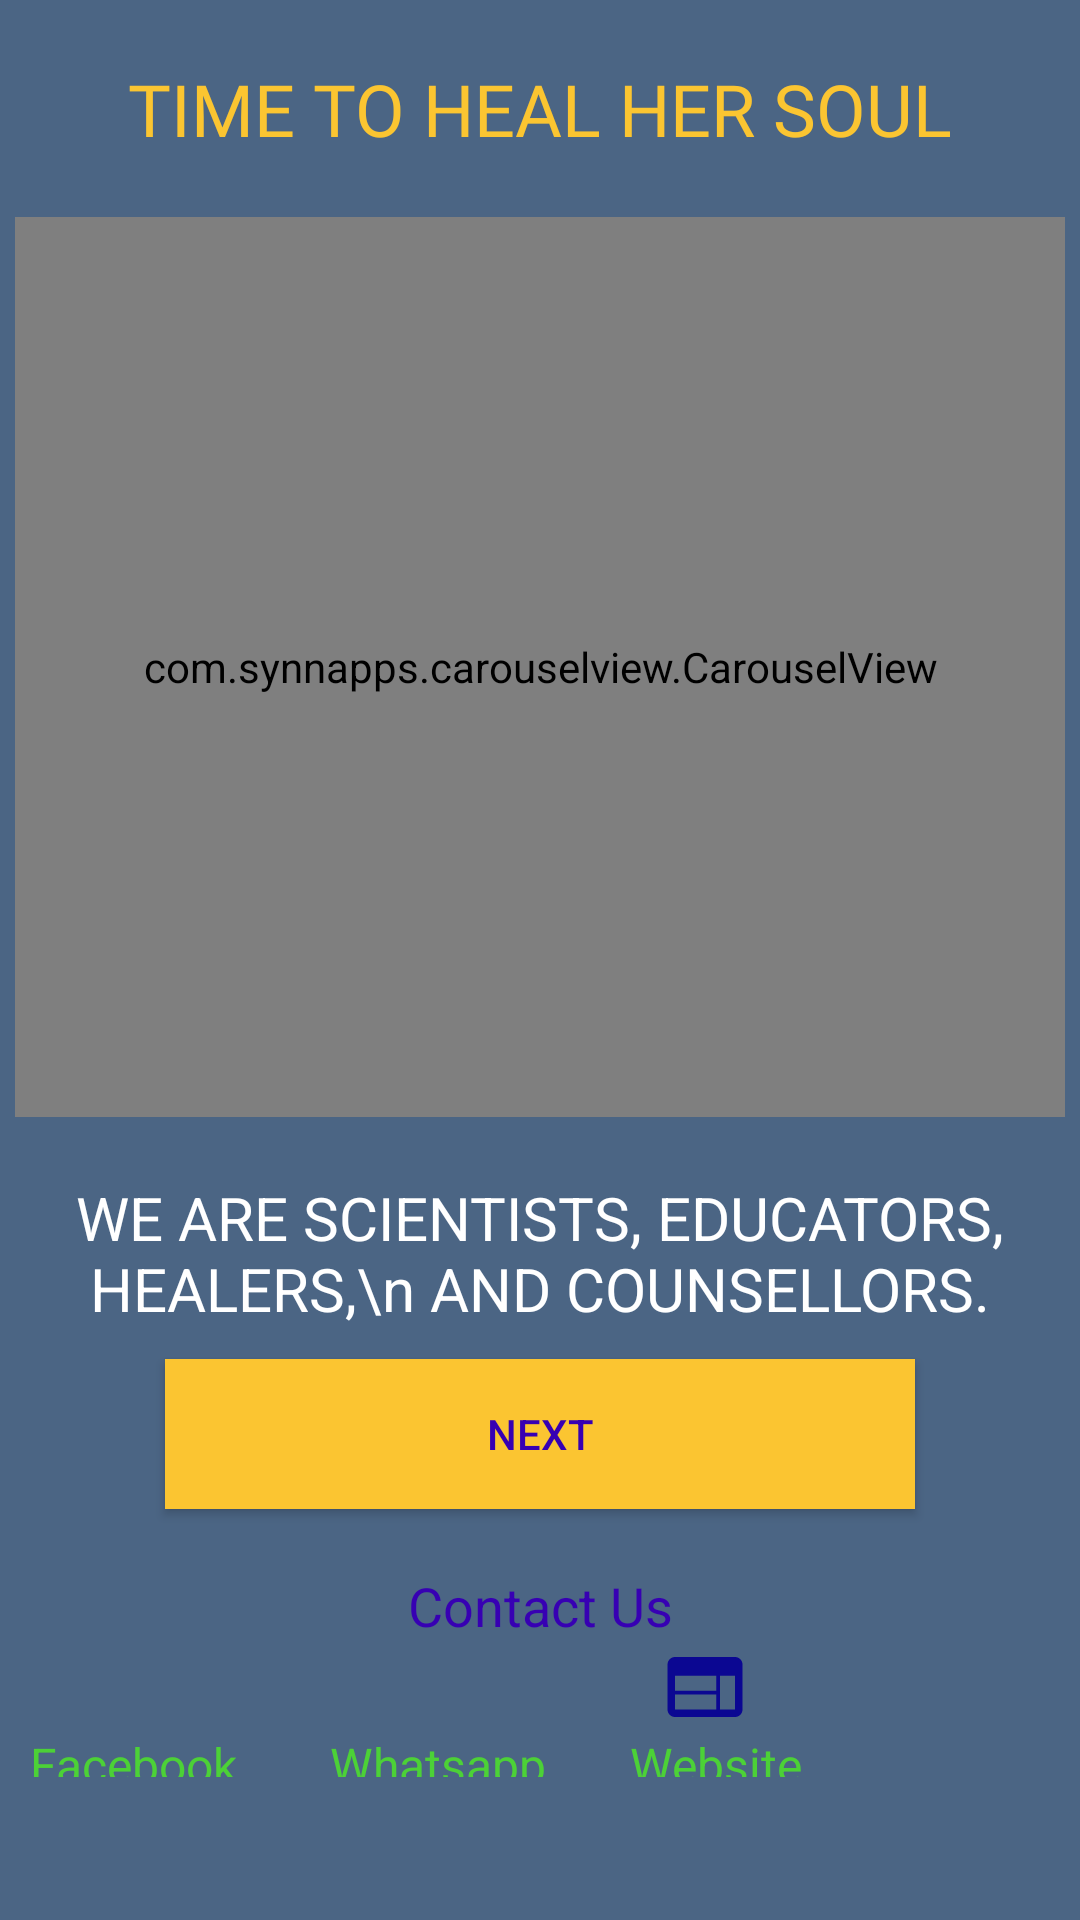

Layout XML and referenced resources for this Android screen:
<!-- AndroidManifest.xml: application theme AppTheme -->
<!-- res/layout/activity_intro_page.xml -->
<?xml version="1.0" encoding="utf-8"?>
<ScrollView
    xmlns:android="http://schemas.android.com/apk/res/android"
    xmlns:app="http://schemas.android.com/apk/res-auto"
    xmlns:tools="http://schemas.android.com/tools"
    android:layout_width="match_parent"
    android:layout_height="match_parent"
    android:background="@color/dark">
<RelativeLayout
    android:layout_width="match_parent"
    android:layout_height="match_parent"
    tools:context=".Activity.IntroPage">
    <TextView
        android:layout_width="match_parent"
        android:layout_height="wrap_content"
        android:fontFamily="@font/bungee"
        android:text="TIME TO HEAL HER SOUL"
        android:textColor="@color/willYellow"
        android:id="@+id/introText"
        android:textSize="24sp"
        android:textAlignment="center"
        android:layout_marginTop="20dp"
        />

<com.synnapps.carouselview.CarouselView
    android:layout_width="350dp"
    android:layout_marginTop="20dp"
    android:layout_height="300dp"
    app:fillColor="#FFFFFFFF"
    app:pageColor="#00000000"
    android:layout_below="@id/introText"
    android:layout_centerHorizontal="true"
    app:radius="6dp"
    android:id="@+id/carouselView"
    app:slideInterval="3000"
    app:strokeColor="#FF777777"
    app:strokeWidth="1dp"/>
   <RelativeLayout
       android:layout_width="match_parent"
       android:layout_height="wrap_content"
       android:layout_marginTop="20dp"
       android:id="@+id/k"
       android:layout_below="@id/carouselView">


       <TextView
           android:layout_width="match_parent"
           android:layout_height="wrap_content"
           android:text="WE ARE SCIENTISTS, EDUCATORS, HEALERS,\n AND COUNSELLORS."
           android:textAlignment="center"
           android:textSize="20sp"
           android:id="@+id/littleText"
           android:textColor="#fff"/>
       <Button
           android:layout_width="250dp"
           android:layout_height="50dp"
           android:layout_below="@id/littleText"
           android:layout_marginTop="10dp"
           android:id="@+id/nextHomeBtn"
           android:layout_centerHorizontal="true"
           android:background="@color/willYellow"
           android:textColor="@color/colorPrimaryDark"
           android:text="Next"/>
       <TextView
           android:layout_width="match_parent"
           android:layout_height="wrap_content"
           android:text="Contact Us"
           android:textColor="@color/colorPrimaryDark"
           android:textSize="18sp"
           android:layout_marginTop="20dp"
           android:textAlignment="center"
           android:layout_below="@id/nextHomeBtn"
           android:id="@+id/co"/>
   </RelativeLayout>
    <LinearLayout
        android:layout_width="match_parent"
        android:layout_height="match_parent"
        android:layout_centerHorizontal="true"
        android:orientation="horizontal"
        android:layout_below="@id/k">
        <LinearLayout
            android:layout_width="100dp"
            android:layout_height="45dp"
            android:layout_marginLeft="10dp"
            android:orientation="vertical">
            <ImageView
                android:layout_width="30dp"
                android:layout_height="30dp"
                android:layout_marginLeft="20dp"
                android:src="@drawable/facebook"
                />
            <TextView
                android:layout_width="wrap_content"
                android:layout_height="wrap_content"
                android:textSize="16sp"
                android:textColor="@color/downloadProgress"
                android:text="Facebook"/>
        </LinearLayout>

        <LinearLayout
            android:layout_width="100dp"
            android:layout_height="45dp"
            android:orientation="vertical">
            <ImageView
                android:layout_width="30dp"
                android:layout_height="30dp"
                android:src="@drawable/whatsapp"
                android:layout_marginLeft="20dp"
                />
            <TextView
                android:layout_width="wrap_content"
                android:layout_height="wrap_content"
                android:textSize="16sp"
                android:textColor="@color/downloadProgress"
                android:text="Whatsapp"/>
        </LinearLayout>
        <LinearLayout
            android:layout_width="100dp"
            android:layout_height="45dp"
            android:orientation="vertical">
            <ImageView
                android:layout_width="50dp"
                android:layout_height="30dp"
                android:src="@drawable/ic_web_black_24dp"
                />
            <TextView
                android:layout_width="wrap_content"
                android:layout_height="wrap_content"
                android:textSize="16sp"
                android:textColor="@color/downloadProgress"
                android:text="Website"/>
        </LinearLayout>
    </LinearLayout>

</RelativeLayout>
</ScrollView>
<!-- resources referenced by this layout -->
<resources>
  <color name="colorPrimaryDark">#3700B3</color>
  <color name="dark">#4b6584</color>
  <color name="downloadProgress">#4cd137</color>
  <color name="willYellow">#fbc531</color>
  <!-- drawable ic_web_black_24dp (drawable) -->
  <vector android:height="24dp" android:tint="#0B0792"
      android:viewportHeight="24.0" android:viewportWidth="24.0"
      android:width="24dp" xmlns:android="http://schemas.android.com/apk/res/android">
      <path android:fillColor="#FF000000" android:pathData="M20,4L4,4c-1.1,0 -1.99,0.9 -1.99,2L2,18c0,1.1 0.9,2 2,2h16c1.1,0 2,-0.9 2,-2L22,6c0,-1.1 -0.9,-2 -2,-2zM15,18L4,18v-4h11v4zM15,13L4,13L4,9h11v4zM20,18h-4L16,9h4v9z"/>
  </vector>
  <style name="AppTheme" parent="Theme.AppCompat.Light.DarkActionBar">
          
          <item name="colorPrimary">@color/colorPrimary</item>
          <item name="colorPrimaryDark">@color/colorPrimaryDark</item>
          <item name="colorAccent">@color/colorAccent</item>
          <item name="android:windowActivityTransitions">true</item>
      </style>
  <color name="colorPrimary">#6200EE</color>
  <color name="colorAccent">#03DAC5</color>
</resources>
